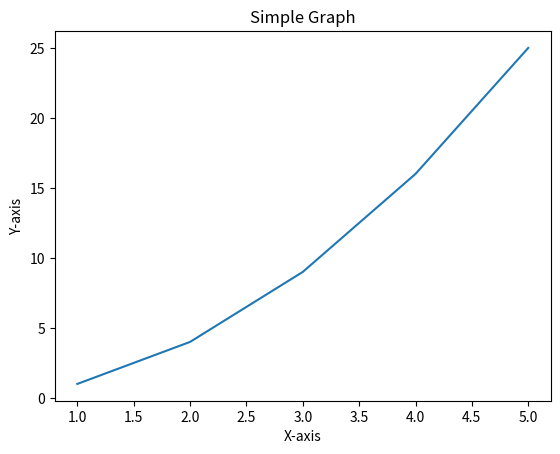

This figure's Python source:






import matplotlib.pyplot as plt

def plot_graph(x_values, y_values):
    plt.plot(x_values, y_values)
    plt.xlabel('X-axis')
    plt.ylabel('Y-axis')
    plt.title('Simple Graph')
    plt.show()

# Пример использования функции
x = [1, 2, 3, 4, 5]
y = [1, 4, 9, 16, 25]
plot_graph(x, y)


